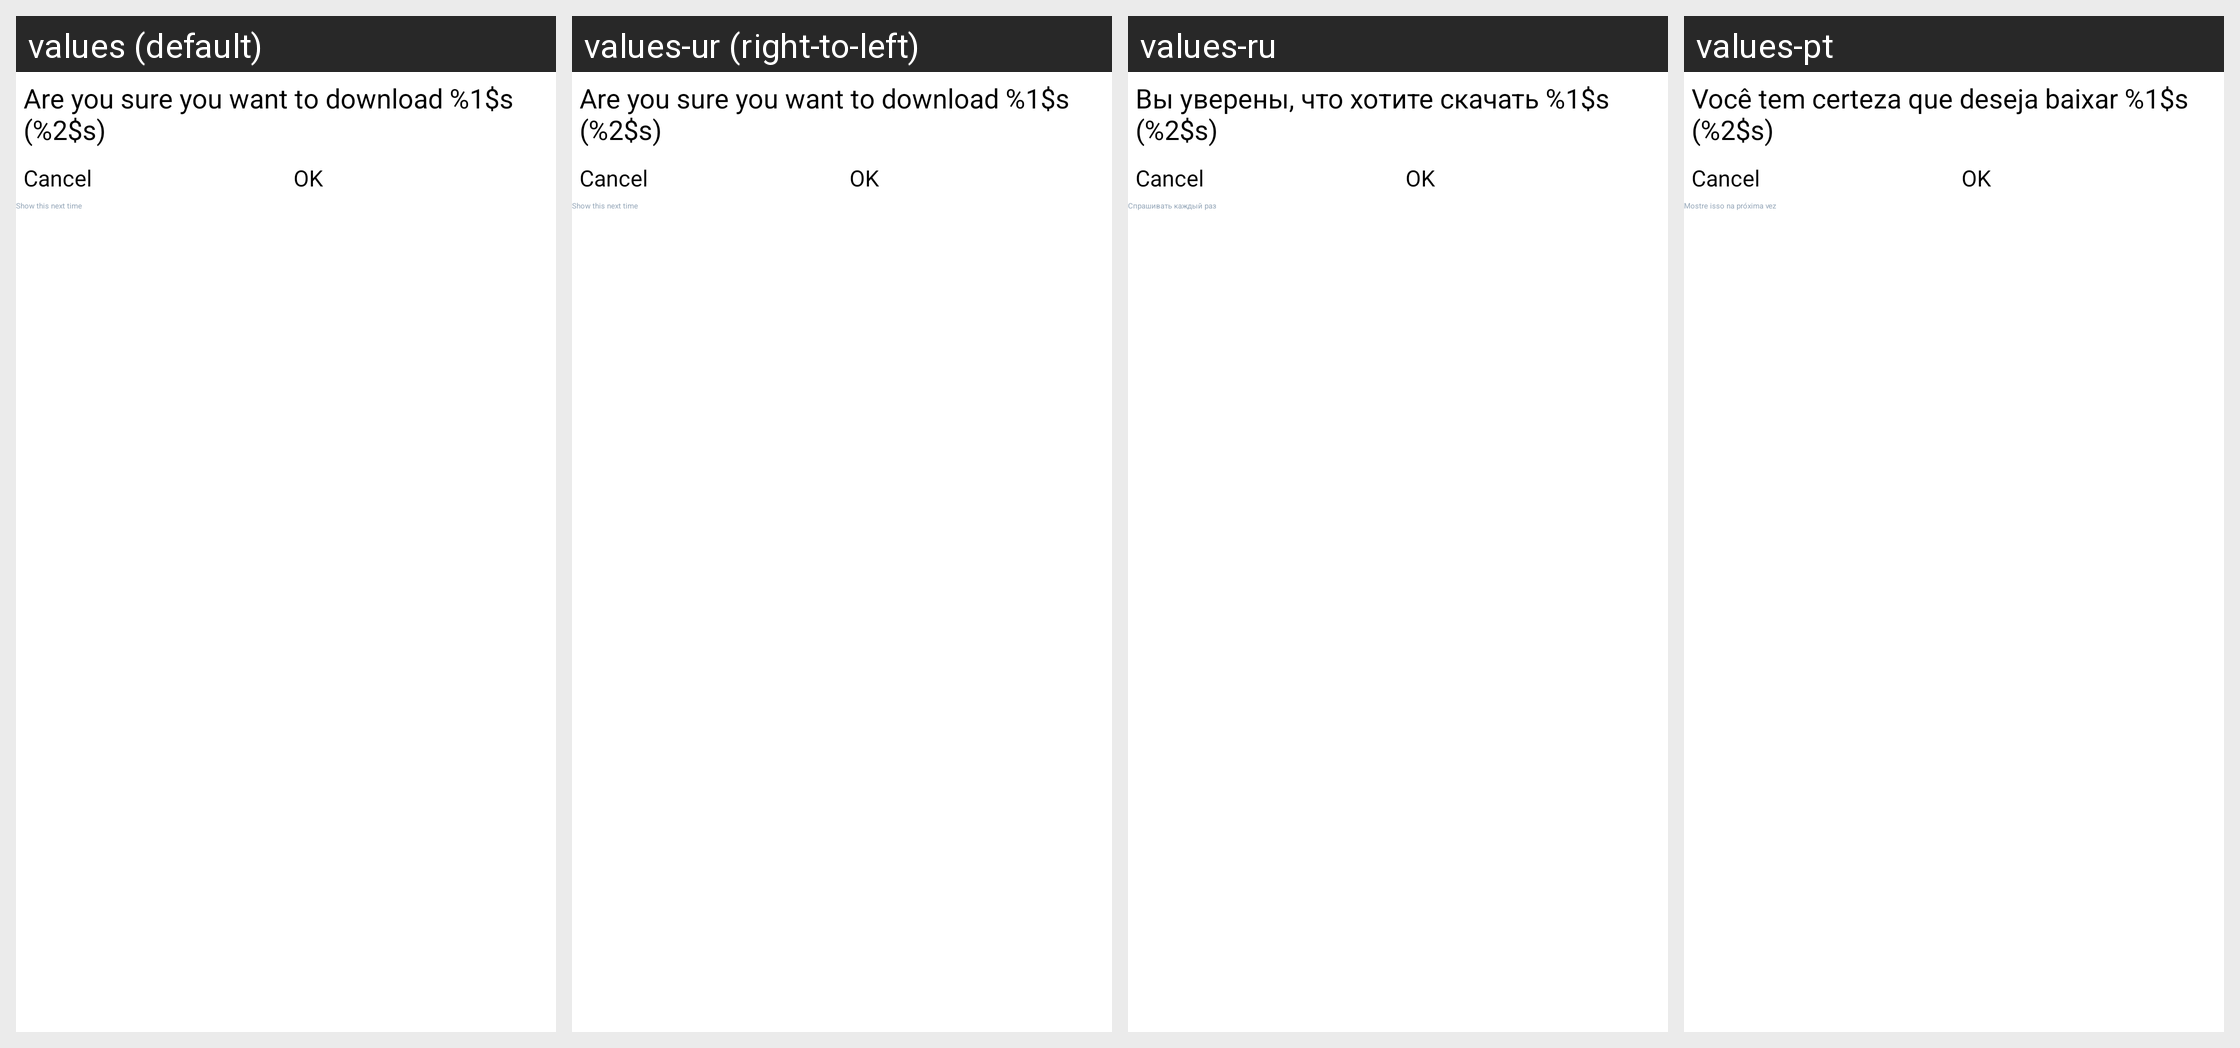

For this localized Android screen grid, give each drawn string resource with its value in every locale shown.
Android screen res/layout/dialog_new_transfer.xml rendered under 4 locales, left to right: values (default), values-ur (right-to-left), values-ru, values-pt. Device: Nexus 5 (rendered at 1080×1920; each locale shown at half size, 540×960, under a caption strip naming it); theme Theme.FrostWire.
Other locales in the repository, not shown: values-ar, values-cs, values-da, values-de, values-el, values-es, values-fr, values-hi, values-hr, values-id, values-it, values-ja, values-ko, values-nl, values-pl, values-tr, values-vi, values-zh.
Strings drawn on this screen, with the default value and each locale's value (text and hints the layout hard-codes, and strings that could not be matched under every locale, appear in the picture but are not listed):

dialog_new_transfer_text_text
  values: Are you sure you want to download %1$s (%2$s)
  values-ur: Are you sure you want to download %1$s (%2$s)
  values-ru: Вы уверены, что хотите скачать %1$s (%2$s)
  values-pt: Você tem certeza que deseja baixar %1$s (%2$s)

dialog_new_transfer_check_text
  values: Show this next time
  values-ur: Show this next time
  values-ru: Спрашивать каждый раз
  values-pt: Mostre isso na próxima vez
